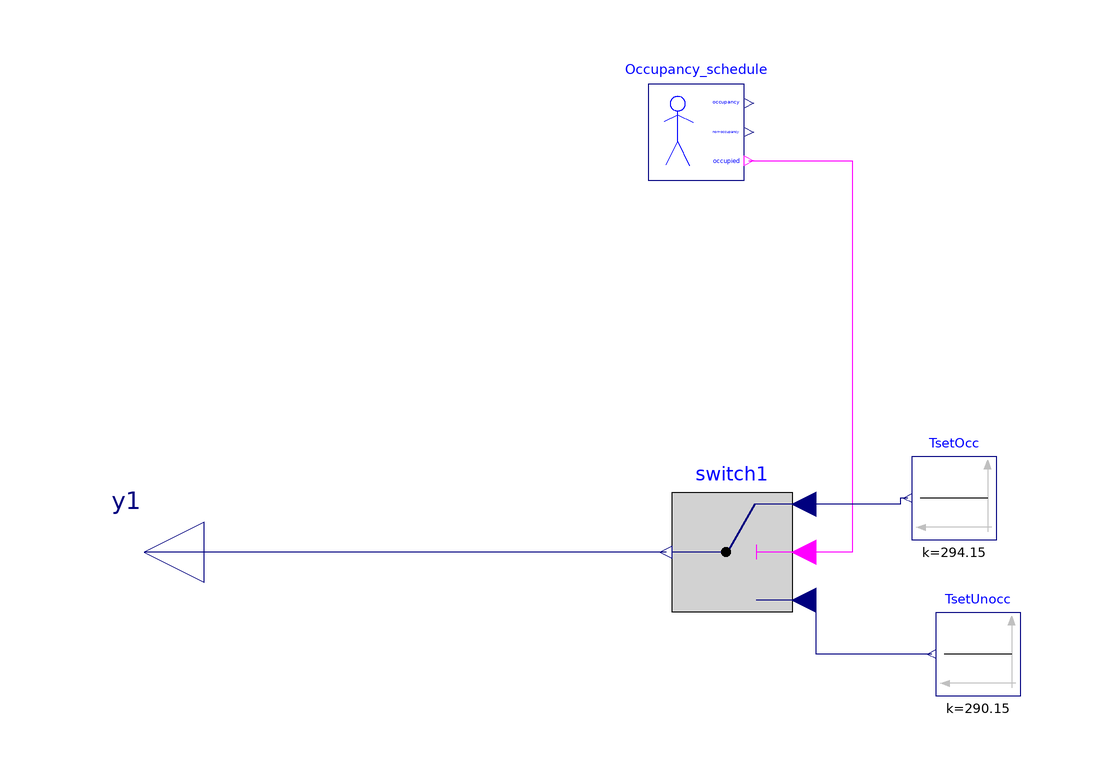

The component connection diagram of the Modelica model below, drawn from its own Placement and Line annotations.

model RadiatorSetPoint
  extends Modelica.Blocks.Icons.Block;
  Buildings.Controls.SetPoints.OccupancySchedule Occupancy_schedule(period=
        604800, occupancy=3600*{3,19,29,43,53,67,77,91,101,115})
    annotation (Placement(transformation(extent={{-20,70},{-4,86}})));
  Modelica.Blocks.Sources.Constant TsetOcc(k=294.15) "temperature setpoint"
    annotation (Placement(transformation(extent={{38,10},{24,24}})));
  Modelica.Blocks.Logical.Switch switch1
    annotation (Placement(transformation(extent={{4,-2},{-16,18}})));
  Modelica.Blocks.Sources.Constant TsetUnocc(k=290.15) "temperature setpoint"
    annotation (Placement(transformation(extent={{42,-16},{28,-2}})));
  Modelica.Blocks.Interfaces.RealOutput y1
                                 "Connector of Real output signal"
    annotation (Placement(transformation(extent={{-94,-2},{-114,18}})));
equation
  connect(Occupancy_schedule.occupied,switch1. u2) annotation (Line(points={{-3.2,
          73.2},{14,73.2},{14,8},{6,8}},               color={255,0,255}));
  connect(TsetOcc.y,switch1. u1) annotation (Line(points={{23.3,17},{22,17},{22,
          16},{6,16}},          color={0,0,127}));
  connect(TsetUnocc.y,switch1. u3) annotation (Line(points={{27.3,-9},{8,-9},{8,
          0},{6,0}},                 color={0,0,127}));
  connect(switch1.y, y1)
    annotation (Line(points={{-17,8},{-104,8}}, color={0,0,127}));
  annotation (Icon(coordinateSystem(preserveAspectRatio=false)), Diagram(
        coordinateSystem(preserveAspectRatio=false)));
end RadiatorSetPoint;